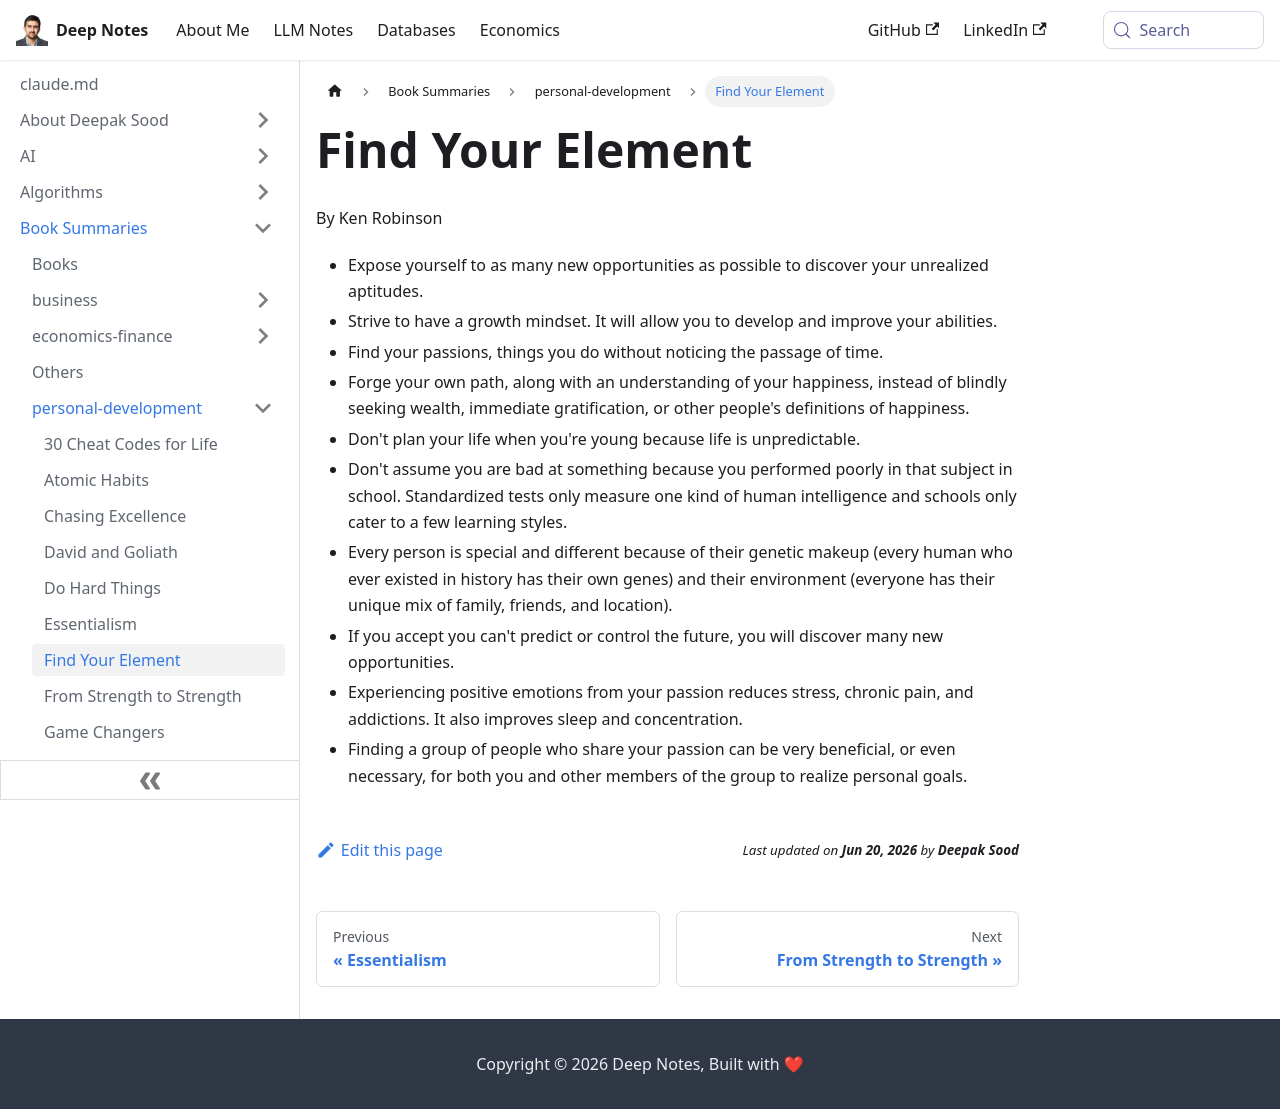

repository: deepaksood619/deepaksood619.github.io · page: book-summaries/personal-development/find-your-element/index.html · generator: docusaurus

---
slug: /book-summaries/personal-development/find-your-element
title: Find Your Element
description: Discover your unique passions and growth potential with Ken Robinson's insights on finding happiness beyond societal expectations in "Find Your Element."
created: 2026-06-18
updated: 2026-06-18
---
By Ken Robinson

- Expose yourself to as many new opportunities as possible to discover your unrealized aptitudes.
- Strive to have a growth mindset. It will allow you to develop and improve your abilities.
- Find your passions, things you do without noticing the passage of time.
- Forge your own path, along with an understanding of your happiness, instead of blindly seeking wealth, immediate gratification, or other people's definitions of happiness.
- Don't plan your life when you're young because life is unpredictable.
- Don't assume you are bad at something because you performed poorly in that subject in school. Standardized tests only measure one kind of human intelligence and schools only cater to a few learning styles.
- Every person is special and different because of their genetic makeup (every human who ever existed in history has their own genes) and their environment (everyone has their unique mix of family, friends, and location).
- If you accept you can't predict or control the future, you will discover many new opportunities.
- Experiencing positive emotions from your passion reduces stress, chronic pain, and addictions. It also improves sleep and concentration.
- Finding a group of people who share your passion can be very beneficial, or even necessary, for both you and other members of the group to realize personal goals.
